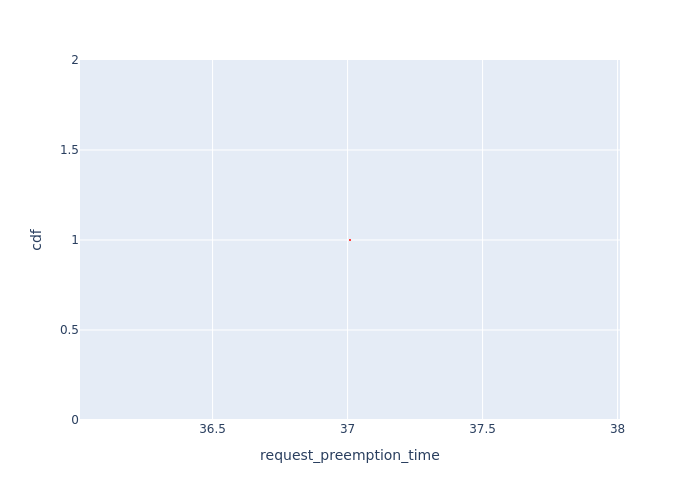

Source data for this figure (header and first rows):
Request Id, request_preemption_time, cdf
0_0, 37.01, 1.0
